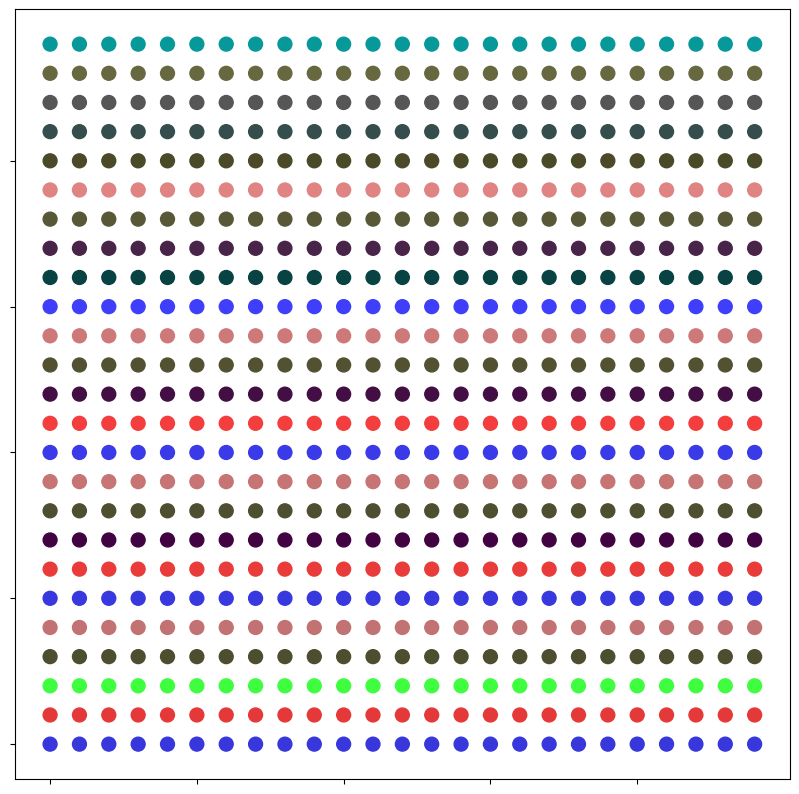

The matplotlib source for this figure:
#  Copyright (c) 2023. Davi Pereira dos Santos
#  This file is part of the sortedness project.
#  Please respect the license - more about this in the section (*) below.
#
#  sortedness is free software: you can redistribute it and/or modify
#  it under the terms of the GNU General Public License as published by
#  the Free Software Foundation, either version 3 of the License, or
#  (at your option) any later version.
#
#  sortedness is distributed in the hope that it will be useful,
#  but WITHOUT ANY WARRANTY; without even the implied warranty of
#  MERCHANTABILITY or FITNESS FOR A PARTICULAR PURPOSE.  See the
#  GNU General Public License for more details.
#
#  You should have received a copy of the GNU General Public License
#  along with sortedness.  If not, see <http://www.gnu.org/licenses/>.
#
#  (*) Removing authorship by any means, e.g. by distribution of derived
#  works or verbatim, obfuscated, compiled or rewritten versions of any
#  part of this work is illegal and it is unethical regarding the effort and
#  time spent here.
#
import matplotlib.pyplot as plt
import numpy as np


# Function to create a gradient along the rows
def create_gradient(n):
    return np.linspace(0, 1, n)


# Function to create a 5x5 grid with alternating colors in columns
def create_colored_grid():
    grid = np.zeros((5, 5, 3))

    # Define three alternating colors for the columns
    colors = np.array([[0.2, 0.2, 0.8], [0.8, 0.2, 0.2], [0.2, 0.8, 0.2]])

    g = 1.05
    for i in range(5):
        grid[:, i, :] = colors[i % 3] * g % 1
        g *= g

    return grid


# Create a 25x25 grid of numbers
grid_size = 25
fig, ax = plt.subplots(figsize=(10, 10))
ax.set_xticks(np.arange(0, grid_size, 5))
ax.set_yticks(np.arange(0, grid_size, 5))
ax.set_xticklabels([])
ax.set_yticklabels([])

# Populate the scatterplot with alternating colors in columns and gradient along rows
g = 1.01
for i in range(0, grid_size, 5):
    g *= g
    for j in range(0, grid_size, 5):
        gradient = create_gradient(5)
        colored_grid = create_colored_grid()

        for k in range(5):
            ax.scatter(
                np.arange(j, j + 5),
                np.ones(5) * (i + k),
                c=(colored_grid[:, k, :] * g) % 1,
                cmap='viridis',
                s=100,
            )

plt.show()
